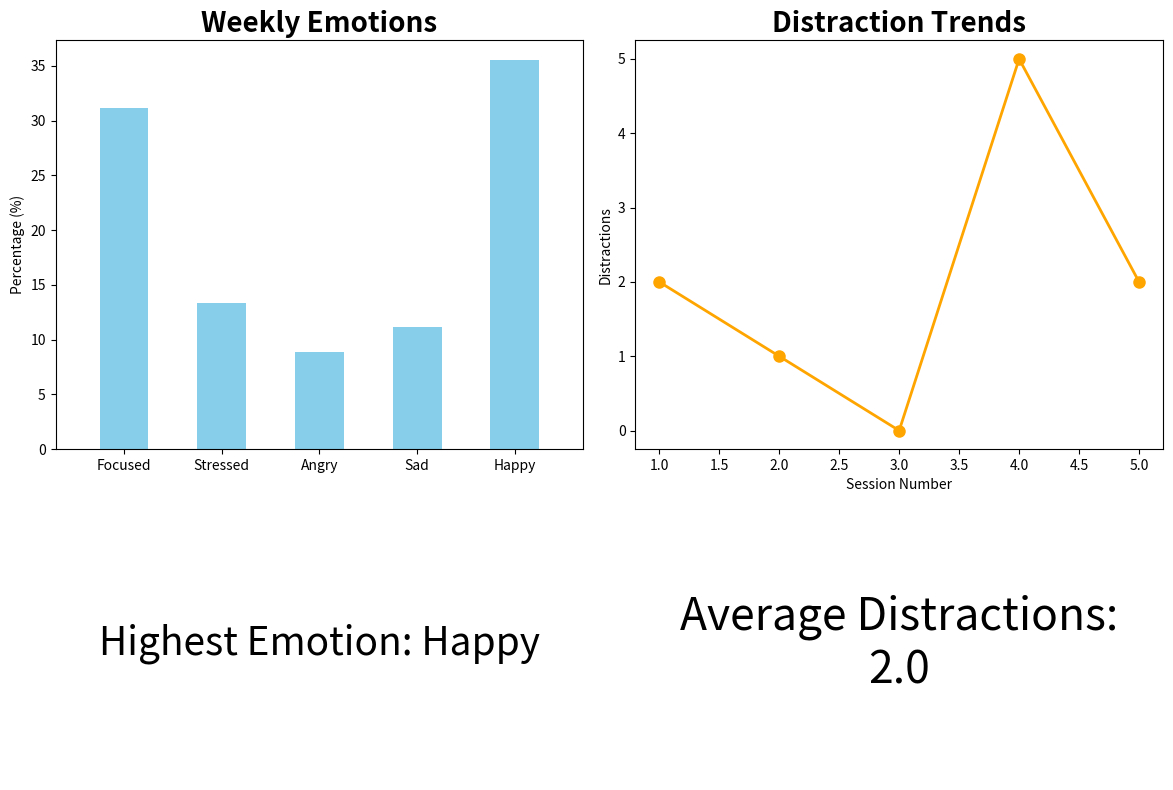

The matplotlib source for this figure:
import matplotlib.pyplot as plt
from matplotlib.gridspec import GridSpec
import numpy as np

#read mysql data

distractions1 = 2
distractions2 = 1
distractions3 = 0
distractions4 = 5
distractions5 = 2

total_focus = 70
total_stress = 30
total_anger = 20
total_sadness = 25
total_happiness = 80

emotion_sum = total_focus + total_stress + total_anger + total_sadness + total_happiness

# --- Top-left graph: Emotions ---
emotions = ["Focused", "Stressed", "Angry", "Sad", "Happy"]
emotion_values = [
    100 * total_focus / emotion_sum,
    100 * total_stress / emotion_sum,
    100 * total_anger / emotion_sum,
    100 * total_sadness / emotion_sum,
    100 * total_happiness / emotion_sum
]

# --- Top-right graph: Sessions ---
session_numbers = [1, 2, 3, 4, 5]
session_values = [distractions1, distractions2, distractions3, distractions4, distractions5]

# --- Bottom-left text ---
max_emotion_index = np.argmax(emotion_values)
big_desc_1 = f"Highest Emotion: {emotions[max_emotion_index]}"

# --- Bottom-right text ---
big_value_2 = round(np.mean(session_values), 1)
big_desc_2 = "Average Distractions:"

# Create figure
fig = plt.figure(figsize=(12, 8))
gs = GridSpec(2, 2, figure=fig, height_ratios=[1.5, 1])  
plt.subplots_adjust(hspace=0.4, wspace=0.3)  

# --- Top-left: Emotions bar chart ---
ax_tl = fig.add_subplot(gs[0, 0])
ax_tl.bar(emotions, emotion_values, color="skyblue", width=0.5)  
ax_tl.set_title("Weekly Emotions", fontsize=20, fontweight="bold")  
ax_tl.set_ylabel("Percentage (%)")
ax_tl.margins(x=0.1)

# --- Top-right: Session line chart ---
ax_tr = fig.add_subplot(gs[0, 1])
ax_tr.plot(session_numbers, session_values, marker="o", color="orange", markersize=8, linewidth=2)
ax_tr.set_title("Distraction Trends", fontsize=20, fontweight="bold")  
ax_tr.set_xlabel("Session Number")
ax_tr.set_ylabel("Distractions")
ax_tr.margins(x=0.05)

# --- Bottom-left: Description ---
ax_bl = fig.add_subplot(gs[1, 0])
ax_bl.axis("off")
ax_bl.text(
    0.5, 0.5,
    big_desc_1,
    fontsize=28,
    ha="center",
    va="center",
    wrap=True
)

# --- Bottom-right: Large text with value ---
ax_br = fig.add_subplot(gs[1, 1])
ax_br.axis("off")
ax_br.text(
    0.5, 0.5,
    f"{big_desc_2}\n{big_value_2}",
    fontsize=32,
    ha="center",
    va="center",
    wrap=True
)

# Save figure
plt.tight_layout()
plt.savefig("trend_dashboard.png", dpi=150)
plt.close()

print("Dashboard saved as trend_dashboard.png")
